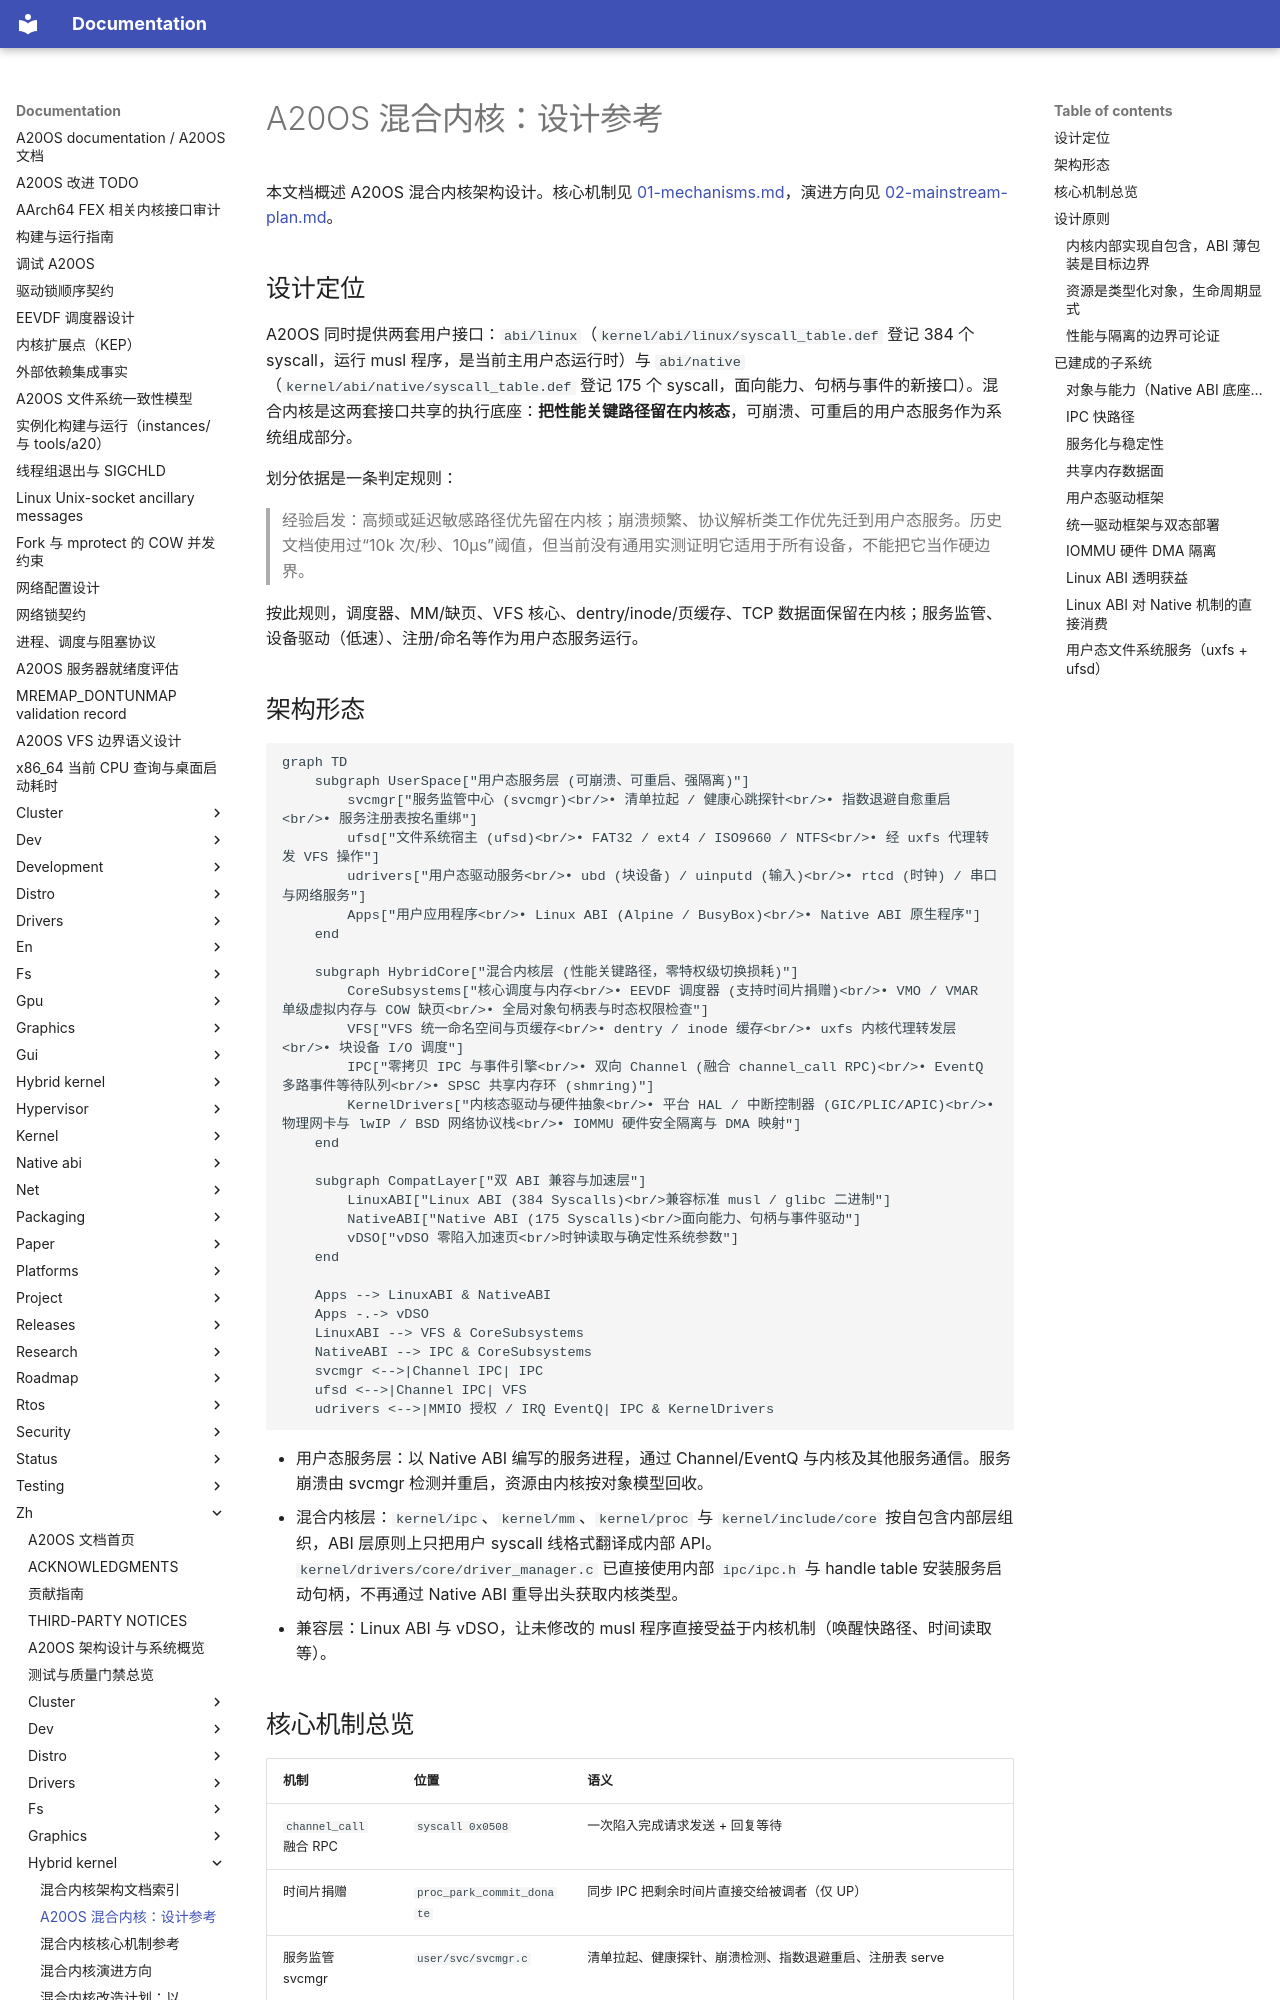

repository: fQwQf/A20OS · page: zh/hybrid-kernel/00-design/index.html · generator: mkdocs

# A20OS 混合内核：设计参考

本文档概述 A20OS 混合内核架构设计。核心机制见 [01-mechanisms.md](01-mechanisms.md)，演进方向见 [02-mainstream-plan.md](02-mainstream-plan.md)。

## 设计定位

A20OS 同时提供两套用户接口：`abi/linux`（`kernel/abi/linux/syscall_table.def` 登记 384 个 syscall，运行 musl 程序，是当前主用户态运行时）与 `abi/native`（`kernel/abi/native/syscall_table.def` 登记 175 个 syscall，面向能力、句柄与事件的新接口）。混合内核是这两套接口共享的执行底座：**把性能关键路径留在内核态**，可崩溃、可重启的用户态服务作为系统组成部分。

划分依据是一条判定规则：

> 经验启发：高频或延迟敏感路径优先留在内核；崩溃频繁、协议解析类工作优先迁到用户态服务。历史文档使用过“10k 次/秒、10µs”阈值，但当前没有通用实测证明它适用于所有设备，不能把它当作硬边界。

按此规则，调度器、MM/缺页、VFS 核心、dentry/inode/页缓存、TCP 数据面保留在内核；服务监管、设备驱动（低速）、注册/命名等作为用户态服务运行。

## 架构形态

```mermaid
graph TD
    subgraph UserSpace["用户态服务层 (可崩溃、可重启、强隔离)"]
        svcmgr["服务监管中心 (svcmgr)<br/>• 清单拉起 / 健康心跳探针<br/>• 指数退避自愈重启<br/>• 服务注册表按名重绑"]
        ufsd["文件系统宿主 (ufsd)<br/>• FAT32 / ext4 / ISO9660 / NTFS<br/>• 经 uxfs 代理转发 VFS 操作"]
        udrivers["用户态驱动服务<br/>• ubd (块设备) / uinputd (输入)<br/>• rtcd (时钟) / 串口与网络服务"]
        Apps["用户应用程序<br/>• Linux ABI (Alpine / BusyBox)<br/>• Native ABI 原生程序"]
    end

    subgraph HybridCore["混合内核层 (性能关键路径，零特权级切换损耗)"]
        CoreSubsystems["核心调度与内存<br/>• EEVDF 调度器 (支持时间片捐赠)<br/>• VMO / VMAR 单级虚拟内存与 COW 缺页<br/>• 全局对象句柄表与时态权限检查"]
        VFS["VFS 统一命名空间与页缓存<br/>• dentry / inode 缓存<br/>• uxfs 内核代理转发层<br/>• 块设备 I/O 调度"]
        IPC["零拷贝 IPC 与事件引擎<br/>• 双向 Channel (融合 channel_call RPC)<br/>• EventQ 多路事件等待队列<br/>• SPSC 共享内存环 (shmring)"]
        KernelDrivers["内核态驱动与硬件抽象<br/>• 平台 HAL / 中断控制器 (GIC/PLIC/APIC)<br/>• 物理网卡与 lwIP / BSD 网络协议栈<br/>• IOMMU 硬件安全隔离与 DMA 映射"]
    end

    subgraph CompatLayer["双 ABI 兼容与加速层"]
        LinuxABI["Linux ABI (384 Syscalls)<br/>兼容标准 musl / glibc 二进制"]
        NativeABI["Native ABI (175 Syscalls)<br/>面向能力、句柄与事件驱动"]
        vDSO["vDSO 零陷入加速页<br/>时钟读取与确定性系统参数"]
    end

    Apps --> LinuxABI & NativeABI
    Apps -.-> vDSO
    LinuxABI --> VFS & CoreSubsystems
    NativeABI --> IPC & CoreSubsystems
    svcmgr <-->|Channel IPC| IPC
    ufsd <-->|Channel IPC| VFS
    udrivers <-->|MMIO 授权 / IRQ EventQ| IPC & KernelDrivers
```

- 用户态服务层：以 Native ABI 编写的服务进程，通过 Channel/EventQ 与内核及其他服务通信。服务崩溃由 svcmgr 检测并重启，资源由内核按对象模型回收。
- 混合内核层：`kernel/ipc`、`kernel/mm`、`kernel/proc` 与 `kernel/include/core` 按自包含内部层组织，ABI 层原则上只把用户 syscall 线格式翻译成内部 API。`kernel/drivers/core/driver_manager.c` 已直接使用内部 `ipc/ipc.h` 与 handle table 安装服务启动句柄，不再通过 Native ABI 重导出头获取内核类型。
- 兼容层：Linux ABI 与 vDSO，让未修改的 musl 程序直接受益于内核机制（唤醒快路径、时间读取等）。
